Image classification data set "images" (sunyongke/woodRecognition on GitHub). Class labels (21): Cassia siamea, Cinnamomum camphora, Dalbergia bariensis, Dalbergia cochinchinensis, Dalbergia fusca, Dalbergia latifolia, Dalbergia odorifera, Dalbergia oliveri, Diospyros ebenum, Excentrodendron hsienmu, Intsia spp, Mesua ferrea, Pterocarpus erinaceus, Pterocarpus indicus, Pterocarpus macrocarpus, Pterocarpus santalinus, Taiwania flousiana, Tectona grandis, Terminalia myriocarpa, Terminalia tomentosa, Xylia dolabriformis.

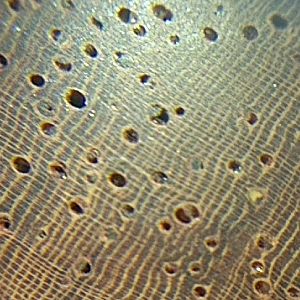
Label: Dalbergia oliveri

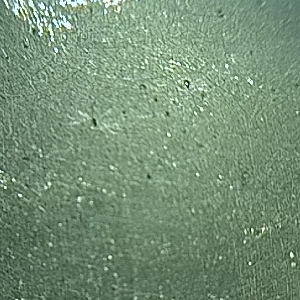
Label: Diospyros ebenum

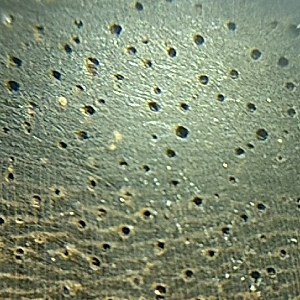
Label: Dalbergia latifolia

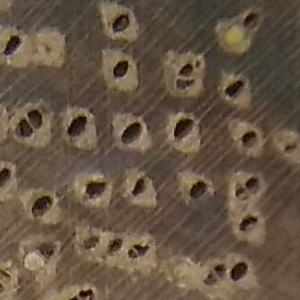
Label: Intsia spp

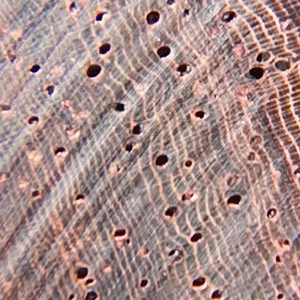
Label: Dalbergia bariensis

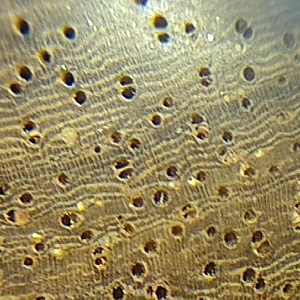
Label: Pterocarpus erinaceus
